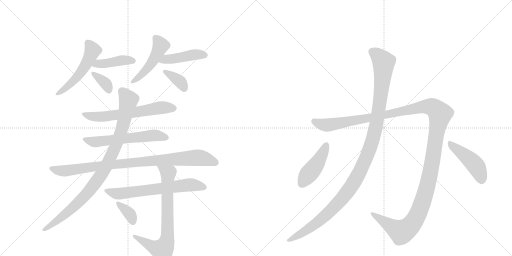
t = 0.00 s
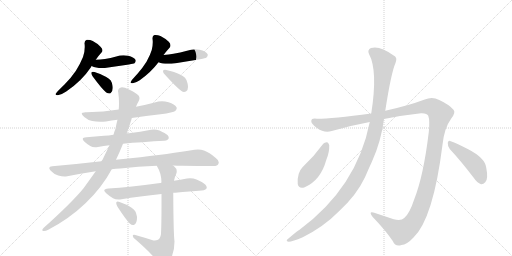
t = 2.62 s
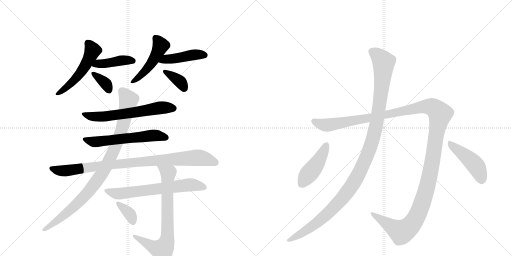
t = 5.24 s
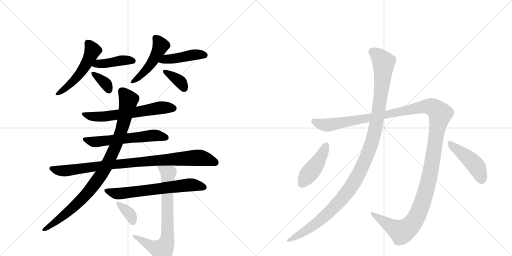
t = 7.87 s
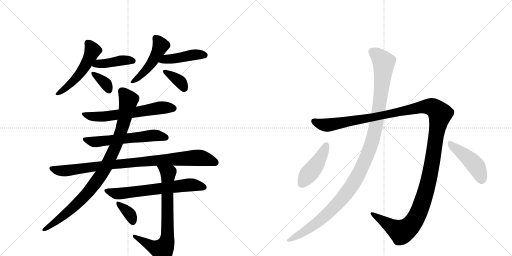
t = 10.49 s
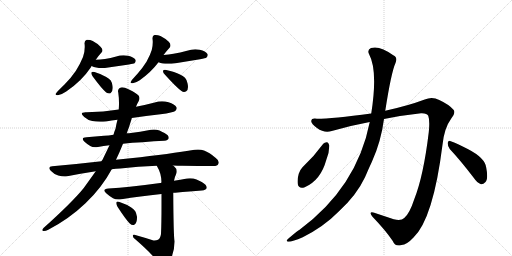
t = 13.11 s

The animated SVG that drew these frames (rendered in a browser with its animation timeline set to each time). Animation: 17 CSS @keyframes rules; one cycle of 13.11 s.

<svg version="1.1" viewBox="0 0 2048 1024" xmlns="http://www.w3.org/2000/svg">
  <g stroke="lightgray" stroke-dasharray="1,1" stroke-width="1" transform="scale(4, 4)">
    <line x1="0" y1="0" x2="256" y2="256"></line>
    <line x1="256" y1="0" x2="0" y2="256"></line>
    <line x1="128" y1="0" x2="128" y2="256"></line>
    <line x1="0" y1="128" x2="256" y2="128"></line>
    <line x1="256" y1="0" x2="512" y2="256"></line>
    <line x1="512" y1="0" x2="256" y2="256"></line>
    <line x1="384" y1="0" x2="384" y2="256"></line>
    <line x1="256" y1="128" x2="512" y2="128"></line>
  </g>
<g transform="scale(1, -1) translate(0, -850)">
   <style type="text/css">
    @keyframes keyframes0 {
      from {
       stroke: black;
       stroke-dashoffset: 525;
       stroke-width: 128;
       }
       63% {
       animation-timing-function: step-end;
       stroke: black;
       stroke-dashoffset: 0;
       stroke-width: 128;
       }
       to {
       stroke: black;
       stroke-width: 1024;
       }
       }
       #make-me-a-hanzi-animation-0 {
         animation: keyframes0 0.677246s both;
         animation-delay: 0.000000s;
         animation-timing-function: linear;
       }
    @keyframes keyframes1 {
      from {
       stroke: black;
       stroke-dashoffset: 417;
       stroke-width: 128;
       }
       58% {
       animation-timing-function: step-end;
       stroke: black;
       stroke-dashoffset: 0;
       stroke-width: 128;
       }
       to {
       stroke: black;
       stroke-width: 1024;
       }
       }
       #make-me-a-hanzi-animation-1 {
         animation: keyframes1 0.589355s both;
         animation-delay: 0.677246s;
         animation-timing-function: linear;
       }
    @keyframes keyframes2 {
      from {
       stroke: black;
       stroke-dashoffset: 355;
       stroke-width: 128;
       }
       54% {
       animation-timing-function: step-end;
       stroke: black;
       stroke-dashoffset: 0;
       stroke-width: 128;
       }
       to {
       stroke: black;
       stroke-width: 1024;
       }
       }
       #make-me-a-hanzi-animation-2 {
         animation: keyframes2 0.538900s both;
         animation-delay: 1.266602s;
         animation-timing-function: linear;
       }
    @keyframes keyframes3 {
      from {
       stroke: black;
       stroke-dashoffset: 484;
       stroke-width: 128;
       }
       61% {
       animation-timing-function: step-end;
       stroke: black;
       stroke-dashoffset: 0;
       stroke-width: 128;
       }
       to {
       stroke: black;
       stroke-width: 1024;
       }
       }
       #make-me-a-hanzi-animation-3 {
         animation: keyframes3 0.643880s both;
         animation-delay: 1.805501s;
         animation-timing-function: linear;
       }
    @keyframes keyframes4 {
      from {
       stroke: black;
       stroke-dashoffset: 439;
       stroke-width: 128;
       }
       59% {
       animation-timing-function: step-end;
       stroke: black;
       stroke-dashoffset: 0;
       stroke-width: 128;
       }
       to {
       stroke: black;
       stroke-width: 1024;
       }
       }
       #make-me-a-hanzi-animation-4 {
         animation: keyframes4 0.607259s both;
         animation-delay: 2.449382s;
         animation-timing-function: linear;
       }
    @keyframes keyframes5 {
      from {
       stroke: black;
       stroke-dashoffset: 362;
       stroke-width: 128;
       }
       54% {
       animation-timing-function: step-end;
       stroke: black;
       stroke-dashoffset: 0;
       stroke-width: 128;
       }
       to {
       stroke: black;
       stroke-width: 1024;
       }
       }
       #make-me-a-hanzi-animation-5 {
         animation: keyframes5 0.544596s both;
         animation-delay: 3.056641s;
         animation-timing-function: linear;
       }
    @keyframes keyframes6 {
      from {
       stroke: black;
       stroke-dashoffset: 623;
       stroke-width: 128;
       }
       67% {
       animation-timing-function: step-end;
       stroke: black;
       stroke-dashoffset: 0;
       stroke-width: 128;
       }
       to {
       stroke: black;
       stroke-width: 1024;
       }
       }
       #make-me-a-hanzi-animation-6 {
         animation: keyframes6 0.756999s both;
         animation-delay: 3.601237s;
         animation-timing-function: linear;
       }
    @keyframes keyframes7 {
      from {
       stroke: black;
       stroke-dashoffset: 587;
       stroke-width: 128;
       }
       66% {
       animation-timing-function: step-end;
       stroke: black;
       stroke-dashoffset: 0;
       stroke-width: 128;
       }
       to {
       stroke: black;
       stroke-width: 1024;
       }
       }
       #make-me-a-hanzi-animation-7 {
         animation: keyframes7 0.727702s both;
         animation-delay: 4.358236s;
         animation-timing-function: linear;
       }
    @keyframes keyframes8 {
      from {
       stroke: black;
       stroke-dashoffset: 918;
       stroke-width: 128;
       }
       75% {
       animation-timing-function: step-end;
       stroke: black;
       stroke-dashoffset: 0;
       stroke-width: 128;
       }
       to {
       stroke: black;
       stroke-width: 1024;
       }
       }
       #make-me-a-hanzi-animation-8 {
         animation: keyframes8 0.997070s both;
         animation-delay: 5.085938s;
         animation-timing-function: linear;
       }
    @keyframes keyframes9 {
      from {
       stroke: black;
       stroke-dashoffset: 940;
       stroke-width: 128;
       }
       75% {
       animation-timing-function: step-end;
       stroke: black;
       stroke-dashoffset: 0;
       stroke-width: 128;
       }
       to {
       stroke: black;
       stroke-width: 1024;
       }
       }
       #make-me-a-hanzi-animation-9 {
         animation: keyframes9 1.014974s both;
         animation-delay: 6.083008s;
         animation-timing-function: linear;
       }
    @keyframes keyframes10 {
      from {
       stroke: black;
       stroke-dashoffset: 653;
       stroke-width: 128;
       }
       68% {
       animation-timing-function: step-end;
       stroke: black;
       stroke-dashoffset: 0;
       stroke-width: 128;
       }
       to {
       stroke: black;
       stroke-width: 1024;
       }
       }
       #make-me-a-hanzi-animation-10 {
         animation: keyframes10 0.781413s both;
         animation-delay: 7.097982s;
         animation-timing-function: linear;
       }
    @keyframes keyframes11 {
      from {
       stroke: black;
       stroke-dashoffset: 740;
       stroke-width: 128;
       }
       71% {
       animation-timing-function: step-end;
       stroke: black;
       stroke-dashoffset: 0;
       stroke-width: 128;
       }
       to {
       stroke: black;
       stroke-width: 1024;
       }
       }
       #make-me-a-hanzi-animation-11 {
         animation: keyframes11 0.852214s both;
         animation-delay: 7.879395s;
         animation-timing-function: linear;
       }
    @keyframes keyframes12 {
      from {
       stroke: black;
       stroke-dashoffset: 355;
       stroke-width: 128;
       }
       54% {
       animation-timing-function: step-end;
       stroke: black;
       stroke-dashoffset: 0;
       stroke-width: 128;
       }
       to {
       stroke: black;
       stroke-width: 1024;
       }
       }
       #make-me-a-hanzi-animation-12 {
         animation: keyframes12 0.538900s both;
         animation-delay: 8.731608s;
         animation-timing-function: linear;
       }
    @keyframes keyframes13 {
      from {
       stroke: black;
       stroke-dashoffset: 1426;
       stroke-width: 128;
       }
       82% {
       animation-timing-function: step-end;
       stroke: black;
       stroke-dashoffset: 0;
       stroke-width: 128;
       }
       to {
       stroke: black;
       stroke-width: 1024;
       }
       }
       #make-me-a-hanzi-animation-13 {
         animation: keyframes13 1.410482s both;
         animation-delay: 9.270508s;
         animation-timing-function: linear;
       }
    @keyframes keyframes14 {
      from {
       stroke: black;
       stroke-dashoffset: 1169;
       stroke-width: 128;
       }
       79% {
       animation-timing-function: step-end;
       stroke: black;
       stroke-dashoffset: 0;
       stroke-width: 128;
       }
       to {
       stroke: black;
       stroke-width: 1024;
       }
       }
       #make-me-a-hanzi-animation-14 {
         animation: keyframes14 1.201335s both;
         animation-delay: 10.680990s;
         animation-timing-function: linear;
       }
    @keyframes keyframes15 {
      from {
       stroke: black;
       stroke-dashoffset: 439;
       stroke-width: 128;
       }
       59% {
       animation-timing-function: step-end;
       stroke: black;
       stroke-dashoffset: 0;
       stroke-width: 128;
       }
       to {
       stroke: black;
       stroke-width: 1024;
       }
       }
       #make-me-a-hanzi-animation-15 {
         animation: keyframes15 0.607259s both;
         animation-delay: 11.882324s;
         animation-timing-function: linear;
       }
    @keyframes keyframes16 {
      from {
       stroke: black;
       stroke-dashoffset: 453;
       stroke-width: 128;
       }
       60% {
       animation-timing-function: step-end;
       stroke: black;
       stroke-dashoffset: 0;
       stroke-width: 128;
       }
       to {
       stroke: black;
       stroke-width: 1024;
       }
       }
       #make-me-a-hanzi-animation-16 {
         animation: keyframes16 0.618652s both;
         animation-delay: 12.489583s;
         animation-timing-function: linear;
       }
</style>
<path d="M 363 580 Q 365 583 366 586 L 383 611 Q 394 627 406 640 Q 410 644 410 649 Q 410 655 403 662 Q 389 677 371 686 Q 361 691 350 691 L 347 691 Q 338 689 338 677 Q 339 670 339 662 Q 339 641 332 622 Q 322 597 303 566 Q 282 535 257 511 Q 235 490 225 478 Q 222 475 222 473 Q 222 469 231 469 Q 246 471 265 484 Q 327 526 363 580 Z" fill="lightgray"></path> 
<path d="M 366 586 Q 375 581 385 580 Q 395 578 407 578 Q 419 578 433 580 L 516 592 Q 535 596 538 597 Q 543 603 543 607 Q 543 609 542 611 Q 535 621 513 627 Q 503 629 494 629 Q 479 629 465 624 Q 442 617 420 614 Q 401 611 383 611 C 353 611 339 599 366 586 Z" fill="lightgray"></path> 
<path d="M 365 559 L 365 558 Q 365 553 371 544 Q 407 495 425 480 Q 432 476 437 476 Q 440 476 442 477 Q 451 483 451 498 Q 451 503 450 508 Q 447 522 443 528 Q 437 536 425 542 Q 408 553 378 562 Q 375 563 372 563 Q 367 563 365 559 Z" fill="lightgray"></path> 
<path d="M 654 630 Q 667 647 679 660 Q 682 664 682 669 Q 682 676 675 683 Q 660 697 642 706 Q 632 710 622 710 L 618 710 Q 610 708 610 698 L 610 696 Q 611 688 611 680 Q 611 665 607 650 Q 601 630 586 603 Q 569 576 550 555 Q 532 536 525 526 Q 522 522 522 520 Q 522 517 528 517 L 531 517 Q 544 519 559 529 Q 604 561 634 601 L 654 630 Z" fill="lightgray"></path> 
<path d="M 634 601 Q 642 597 651 596 Q 660 595 671 595 Q 685 595 702 597 Q 751 606 800 613 Q 823 617 826 620 Q 831 626 831 630 Q 831 632 830 634 Q 823 645 799 651 Q 790 653 781 653 Q 764 653 748 647 Q 721 639 694 635 Q 675 631 654 630 C 624 628 606 613 634 601 Z" fill="lightgray"></path> 
<path d="M 652 566 L 652 565 Q 652 559 660 551 Q 705 501 726 486 Q 731 482 736 482 Q 741 482 745 485 Q 752 490 752 502 Q 752 509 750 517 Q 746 533 740 539 Q 732 546 720 552 Q 699 563 665 570 Q 662 571 660 571 Q 653 571 652 566 Z" fill="lightgray"></path> 
<path d="M 527 378 Q 584 387 642 393 Q 694 400 701 406 Q 707 412 707 417 Q 707 419 706 421 Q 699 434 674 441 Q 661 445 648 445 Q 633 445 619 440 Q 581 430 544 423 L 475 412 Q 414 402 347 401 L 342 401 Q 327 401 327 395 Q 327 391 337 382 Q 350 370 369 366 Q 383 363 401 363 Q 412 363 424 364 Q 446 368 470 371 L 527 378 Z" fill="lightgray"></path> 
<path d="M 492 275 Q 528 280 570 281 Q 618 286 657 287 Q 674 289 675 298 L 675 299 Q 675 309 658 318 Q 651 322 638 328 Q 627 332 616 332 Q 610 332 604 331 Q 561 323 516 317 L 507 317 L 454 311 Q 434 308 416 307 L 346 301 Q 331 300 331 294 Q 331 290 338 283 Q 349 273 361 266 Q 369 261 381 261 Q 386 261 392 262 Q 414 266 438 269 L 492 275 Z" fill="lightgray"></path> 
<path d="M 522 217 L 464 211 L 406 205 Q 311 194 209 185 Q 197 184 197 178 Q 197 174 203 167 Q 217 152 233 148 Q 247 144 258 144 Q 264 144 269 145 Q 325 156 383 165 L 447 173 Q 463 176 481 176 Q 552 184 627 187 L 692 188 Q 711 187 730 187 Q 826 186 850 186 L 854 186 Q 870 186 873 194 Q 875 197 875 201 Q 875 209 863 218 Q 837 241 816 248 Q 805 252 792 252 Q 785 252 778 251 Q 684 235 522 217 Z" fill="lightgray"></path> 
<path d="M 464 211 Q 479 242 492 275 L 507 317 Q 517 343 526 373 Q 527 375 527 378 L 544 423 Q 549 436 555 446 Q 558 452 558 457 Q 558 463 555 467 Q 547 477 516 492 Q 498 501 488 501 Q 486 501 484 500 Q 472 496 472 485 Q 472 483 473 480 Q 476 459 476 438 Q 476 425 475 412 L 470 371 Q 465 353 462 335 Q 457 323 454 311 L 438 269 L 410 211 Q 407 208 406 205 L 383 165 L 335 98 Q 288 40 174 -62 Q 169 -67 169 -70 Q 169 -73 174 -74 L 176 -74 Q 183 -74 193 -69 Q 276 -26 342 37 Q 408 100 447 173 L 464 211 Z" fill="lightgray"></path> 
<path d="M 646 120 Q 642 118 641 118 Q 576 109 519 103 Q 479 99 434 96 Q 417 95 417 88 Q 417 84 426 76 Q 437 66 452 57 Q 461 52 474 52 Q 480 52 486 53 Q 558 65 646 74 L 693 79 L 701 79 Q 761 85 807 88 Q 826 90 827 99 L 827 100 Q 827 111 807 122 Q 801 126 786 132 Q 774 137 760 137 Q 754 137 748 136 Q 721 130 696 127 L 646 120 Z" fill="lightgray"></path> 
<path d="M 627 187 Q 646 156 646 120 L 646 74 L 646 25 Q 646 -43 644 -86 Q 641 -105 632 -109 Q 626 -112 618 -112 L 614 -112 Q 577 -100 541 -90 Q 538 -89 536 -89 Q 531 -89 531 -93 Q 532 -101 541 -107 Q 615 -171 637 -207 Q 644 -217 652 -217 Q 659 -217 665 -211 Q 677 -198 686 -179 Q 698 -152 698 -116 Q 694 -89 693 79 L 696 127 Q 699 143 705 155 Q 707 160 707 165 Q 707 176 697 184 Q 693 188 692 188 C 670 209 613 213 627 187 Z" fill="lightgray"></path> 
<path d="M 465 40 L 465 37 Q 465 32 470 23 Q 503 -28 519 -44 Q 526 -50 532 -50 Q 535 -50 537 -49 Q 548 -43 548 -21 L 548 -17 Q 545 -1 541 5 Q 535 13 525 20 Q 508 32 478 42 Q 474 44 471 44 Q 467 44 465 40 Z" fill="lightgray"></path> 
<path d="M 1536 374 Q 1609 389 1684 397 Q 1708 398 1713 387 Q 1720 368 1715 321 Q 1694 146 1657 53 Q 1638 -5 1617 -22 Q 1604 -35 1575 -27 L 1497 -1 Q 1472 6 1490 -17 Q 1542 -71 1571 -114 Q 1581 -138 1606 -130 Q 1627 -129 1654 -100 Q 1733 -24 1770 271 Q 1777 338 1805 376 Q 1824 400 1814 411 Q 1796 432 1757 450 Q 1729 465 1699 452 Q 1632 427 1541 407 L 1485 396 Q 1329 375 1268 375 Q 1246 379 1245 366 Q 1244 356 1268 338 Q 1298 316 1327 326 Q 1403 348 1479 362 L 1536 374 Z" fill="lightgray"></path> 
<path d="M 1479 362 Q 1428 101 1197 -70 Q 1194 -70 1155 -103 Q 1139 -115 1154 -117 Q 1170 -116 1211 -99 Q 1295 -57 1356 5 Q 1426 69 1460 141 Q 1473 172 1488 204 Q 1524 283 1536 374 L 1541 407 Q 1565 561 1582 598 Q 1592 620 1573 629 Q 1519 669 1484 658 Q 1468 651 1476 634 Q 1512 568 1485 396 L 1479 362 Z" fill="lightgray"></path> 
<path d="M 1293 275 Q 1256 224 1210 181 Q 1200 171 1195 155 Q 1188 131 1191 114 Q 1195 93 1219 101 Q 1283 129 1305 210 Q 1318 241 1317 269 Q 1314 279 1309 281 Q 1299 282 1293 275 Z" fill="lightgray"></path> 
<path d="M 1799 254 Q 1842 208 1894 140 Q 1909 118 1924 113 Q 1933 112 1941 121 Q 1954 133 1945 179 Q 1941 218 1871 254 Q 1828 276 1803 285 Q 1794 291 1791 279 Q 1790 266 1799 254 Z" fill="lightgray"></path> 
      <clipPath id="make-me-a-hanzi-clip-0">
      <path d="M 363 580 Q 365 583 366 586 L 383 611 Q 394 627 406 640 Q 410 644 410 649 Q 410 655 403 662 Q 389 677 371 686 Q 361 691 350 691 L 347 691 Q 338 689 338 677 Q 339 670 339 662 Q 339 641 332 622 Q 322 597 303 566 Q 282 535 257 511 Q 235 490 225 478 Q 222 475 222 473 Q 222 469 231 469 Q 246 471 265 484 Q 327 526 363 580 Z" fill="lightgray"></path>
      </clipPath>
      <path clip-path="url(#make-me-a-hanzi-clip-0)" d="M 349 681 L 370 646 L 334 575 L 277 509 L 227 473 " fill="none" id="make-me-a-hanzi-animation-0" stroke-dasharray="397 794" stroke-linecap="round"></path>

      <clipPath id="make-me-a-hanzi-clip-1">
      <path d="M 366 586 Q 375 581 385 580 Q 395 578 407 578 Q 419 578 433 580 L 516 592 Q 535 596 538 597 Q 543 603 543 607 Q 543 609 542 611 Q 535 621 513 627 Q 503 629 494 629 Q 479 629 465 624 Q 442 617 420 614 Q 401 611 383 611 C 353 611 339 599 366 586 Z" fill="lightgray"></path>
      </clipPath>
      <path clip-path="url(#make-me-a-hanzi-clip-1)" d="M 373 590 L 488 609 L 532 606 " fill="none" id="make-me-a-hanzi-animation-1" stroke-dasharray="289 578" stroke-linecap="round"></path>

      <clipPath id="make-me-a-hanzi-clip-2">
      <path d="M 365 559 L 365 558 Q 365 553 371 544 Q 407 495 425 480 Q 432 476 437 476 Q 440 476 442 477 Q 451 483 451 498 Q 451 503 450 508 Q 447 522 443 528 Q 437 536 425 542 Q 408 553 378 562 Q 375 563 372 563 Q 367 563 365 559 Z" fill="lightgray"></path>
      </clipPath>
      <path clip-path="url(#make-me-a-hanzi-clip-2)" d="M 370 559 L 419 520 L 437 488 " fill="none" id="make-me-a-hanzi-animation-2" stroke-dasharray="227 454" stroke-linecap="round"></path>

      <clipPath id="make-me-a-hanzi-clip-3">
      <path d="M 654 630 Q 667 647 679 660 Q 682 664 682 669 Q 682 676 675 683 Q 660 697 642 706 Q 632 710 622 710 L 618 710 Q 610 708 610 698 L 610 696 Q 611 688 611 680 Q 611 665 607 650 Q 601 630 586 603 Q 569 576 550 555 Q 532 536 525 526 Q 522 522 522 520 Q 522 517 528 517 L 531 517 Q 544 519 559 529 Q 604 561 634 601 L 654 630 Z" fill="lightgray"></path>
      </clipPath>
      <path clip-path="url(#make-me-a-hanzi-clip-3)" d="M 620 700 L 642 666 L 625 629 L 569 554 L 527 522 " fill="none" id="make-me-a-hanzi-animation-3" stroke-dasharray="356 712" stroke-linecap="round"></path>

      <clipPath id="make-me-a-hanzi-clip-4">
      <path d="M 634 601 Q 642 597 651 596 Q 660 595 671 595 Q 685 595 702 597 Q 751 606 800 613 Q 823 617 826 620 Q 831 626 831 630 Q 831 632 830 634 Q 823 645 799 651 Q 790 653 781 653 Q 764 653 748 647 Q 721 639 694 635 Q 675 631 654 630 C 624 628 606 613 634 601 Z" fill="lightgray"></path>
      </clipPath>
      <path clip-path="url(#make-me-a-hanzi-clip-4)" d="M 640 604 L 664 613 L 768 630 L 820 629 " fill="none" id="make-me-a-hanzi-animation-4" stroke-dasharray="311 622" stroke-linecap="round"></path>

      <clipPath id="make-me-a-hanzi-clip-5">
      <path d="M 652 566 L 652 565 Q 652 559 660 551 Q 705 501 726 486 Q 731 482 736 482 Q 741 482 745 485 Q 752 490 752 502 Q 752 509 750 517 Q 746 533 740 539 Q 732 546 720 552 Q 699 563 665 570 Q 662 571 660 571 Q 653 571 652 566 Z" fill="lightgray"></path>
      </clipPath>
      <path clip-path="url(#make-me-a-hanzi-clip-5)" d="M 658 566 L 714 529 L 736 497 " fill="none" id="make-me-a-hanzi-animation-5" stroke-dasharray="234 468" stroke-linecap="round"></path>

      <clipPath id="make-me-a-hanzi-clip-6">
      <path d="M 527 378 Q 584 387 642 393 Q 694 400 701 406 Q 707 412 707 417 Q 707 419 706 421 Q 699 434 674 441 Q 661 445 648 445 Q 633 445 619 440 Q 581 430 544 423 L 475 412 Q 414 402 347 401 L 342 401 Q 327 401 327 395 Q 327 391 337 382 Q 350 370 369 366 Q 383 363 401 363 Q 412 363 424 364 Q 446 368 470 371 L 527 378 Z" fill="lightgray"></path>
      </clipPath>
      <path clip-path="url(#make-me-a-hanzi-clip-6)" d="M 332 394 L 368 384 L 406 383 L 643 419 L 695 416 " fill="none" id="make-me-a-hanzi-animation-6" stroke-dasharray="495 990" stroke-linecap="round"></path>

      <clipPath id="make-me-a-hanzi-clip-7">
      <path d="M 492 275 Q 528 280 570 281 Q 618 286 657 287 Q 674 289 675 298 L 675 299 Q 675 309 658 318 Q 651 322 638 328 Q 627 332 616 332 Q 610 332 604 331 Q 561 323 516 317 L 507 317 L 454 311 Q 434 308 416 307 L 346 301 Q 331 300 331 294 Q 331 290 338 283 Q 349 273 361 266 Q 369 261 381 261 Q 386 261 392 262 Q 414 266 438 269 L 492 275 Z" fill="lightgray"></path>
      </clipPath>
      <path clip-path="url(#make-me-a-hanzi-clip-7)" d="M 339 291 L 378 282 L 612 309 L 667 299 " fill="none" id="make-me-a-hanzi-animation-7" stroke-dasharray="459 918" stroke-linecap="round"></path>

      <clipPath id="make-me-a-hanzi-clip-8">
      <path d="M 522 217 L 464 211 L 406 205 Q 311 194 209 185 Q 197 184 197 178 Q 197 174 203 167 Q 217 152 233 148 Q 247 144 258 144 Q 264 144 269 145 Q 325 156 383 165 L 447 173 Q 463 176 481 176 Q 552 184 627 187 L 692 188 Q 711 187 730 187 Q 826 186 850 186 L 854 186 Q 870 186 873 194 Q 875 197 875 201 Q 875 209 863 218 Q 837 241 816 248 Q 805 252 792 252 Q 785 252 778 251 Q 684 235 522 217 Z" fill="lightgray"></path>
      </clipPath>
      <path clip-path="url(#make-me-a-hanzi-clip-8)" d="M 206 176 L 254 166 L 552 203 L 778 219 L 815 216 L 862 201 " fill="none" id="make-me-a-hanzi-animation-8" stroke-dasharray="790 1580" stroke-linecap="round"></path>

      <clipPath id="make-me-a-hanzi-clip-9">
      <path d="M 464 211 Q 479 242 492 275 L 507 317 Q 517 343 526 373 Q 527 375 527 378 L 544 423 Q 549 436 555 446 Q 558 452 558 457 Q 558 463 555 467 Q 547 477 516 492 Q 498 501 488 501 Q 486 501 484 500 Q 472 496 472 485 Q 472 483 473 480 Q 476 459 476 438 Q 476 425 475 412 L 470 371 Q 465 353 462 335 Q 457 323 454 311 L 438 269 L 410 211 Q 407 208 406 205 L 383 165 L 335 98 Q 288 40 174 -62 Q 169 -67 169 -70 Q 169 -73 174 -74 L 176 -74 Q 183 -74 193 -69 Q 276 -26 342 37 Q 408 100 447 173 L 464 211 Z" fill="lightgray"></path>
      </clipPath>
      <path clip-path="url(#make-me-a-hanzi-clip-9)" d="M 487 485 L 514 450 L 498 374 L 457 252 L 414 166 L 363 94 L 311 37 L 256 -12 L 175 -68 " fill="none" id="make-me-a-hanzi-animation-9" stroke-dasharray="812 1624" stroke-linecap="round"></path>

      <clipPath id="make-me-a-hanzi-clip-10">
      <path d="M 646 120 Q 642 118 641 118 Q 576 109 519 103 Q 479 99 434 96 Q 417 95 417 88 Q 417 84 426 76 Q 437 66 452 57 Q 461 52 474 52 Q 480 52 486 53 Q 558 65 646 74 L 693 79 L 701 79 Q 761 85 807 88 Q 826 90 827 99 L 827 100 Q 827 111 807 122 Q 801 126 786 132 Q 774 137 760 137 Q 754 137 748 136 Q 721 130 696 127 L 646 120 Z" fill="lightgray"></path>
      </clipPath>
      <path clip-path="url(#make-me-a-hanzi-clip-10)" d="M 426 85 L 478 75 L 764 111 L 819 100 " fill="none" id="make-me-a-hanzi-animation-10" stroke-dasharray="525 1050" stroke-linecap="round"></path>

      <clipPath id="make-me-a-hanzi-clip-11">
      <path d="M 627 187 Q 646 156 646 120 L 646 74 L 646 25 Q 646 -43 644 -86 Q 641 -105 632 -109 Q 626 -112 618 -112 L 614 -112 Q 577 -100 541 -90 Q 538 -89 536 -89 Q 531 -89 531 -93 Q 532 -101 541 -107 Q 615 -171 637 -207 Q 644 -217 652 -217 Q 659 -217 665 -211 Q 677 -198 686 -179 Q 698 -152 698 -116 Q 694 -89 693 79 L 696 127 Q 699 143 705 155 Q 707 160 707 165 Q 707 176 697 184 Q 693 188 692 188 C 670 209 613 213 627 187 Z" fill="lightgray"></path>
      </clipPath>
      <path clip-path="url(#make-me-a-hanzi-clip-11)" d="M 634 182 L 673 157 L 667 -117 L 650 -150 L 607 -136 L 537 -95 " fill="none" id="make-me-a-hanzi-animation-11" stroke-dasharray="612 1224" stroke-linecap="round"></path>

      <clipPath id="make-me-a-hanzi-clip-12">
      <path d="M 465 40 L 465 37 Q 465 32 470 23 Q 503 -28 519 -44 Q 526 -50 532 -50 Q 535 -50 537 -49 Q 548 -43 548 -21 L 548 -17 Q 545 -1 541 5 Q 535 13 525 20 Q 508 32 478 42 Q 474 44 471 44 Q 467 44 465 40 Z" fill="lightgray"></path>
      </clipPath>
      <path clip-path="url(#make-me-a-hanzi-clip-12)" d="M 470 39 L 515 -2 L 532 -36 " fill="none" id="make-me-a-hanzi-animation-12" stroke-dasharray="227 454" stroke-linecap="round"></path>

      <clipPath id="make-me-a-hanzi-clip-13">
      <path d="M 1536 374 Q 1609 389 1684 397 Q 1708 398 1713 387 Q 1720 368 1715 321 Q 1694 146 1657 53 Q 1638 -5 1617 -22 Q 1604 -35 1575 -27 L 1497 -1 Q 1472 6 1490 -17 Q 1542 -71 1571 -114 Q 1581 -138 1606 -130 Q 1627 -129 1654 -100 Q 1733 -24 1770 271 Q 1777 338 1805 376 Q 1824 400 1814 411 Q 1796 432 1757 450 Q 1729 465 1699 452 Q 1632 427 1541 407 L 1485 396 Q 1329 375 1268 375 Q 1246 379 1245 366 Q 1244 356 1268 338 Q 1298 316 1327 326 Q 1403 348 1479 362 L 1536 374 Z" fill="lightgray"></path>
      </clipPath>
      <path clip-path="url(#make-me-a-hanzi-clip-13)" d="M 1256 365 L 1287 352 L 1314 350 L 1716 425 L 1736 418 L 1760 394 L 1709 103 L 1676 2 L 1654 -38 L 1626 -67 L 1605 -77 L 1490 -8 " fill="none" id="make-me-a-hanzi-animation-13" stroke-dasharray="1298 2596" stroke-linecap="round"></path>

      <clipPath id="make-me-a-hanzi-clip-14">
      <path d="M 1479 362 Q 1428 101 1197 -70 Q 1194 -70 1155 -103 Q 1139 -115 1154 -117 Q 1170 -116 1211 -99 Q 1295 -57 1356 5 Q 1426 69 1460 141 Q 1473 172 1488 204 Q 1524 283 1536 374 L 1541 407 Q 1565 561 1582 598 Q 1592 620 1573 629 Q 1519 669 1484 658 Q 1468 651 1476 634 Q 1512 568 1485 396 L 1479 362 Z" fill="lightgray"></path>
      </clipPath>
      <path clip-path="url(#make-me-a-hanzi-clip-14)" d="M 1489 643 L 1528 611 L 1535 601 L 1534 580 L 1509 370 L 1485 273 L 1460 208 L 1411 112 L 1356 41 L 1293 -21 L 1248 -56 L 1158 -110 " fill="none" id="make-me-a-hanzi-animation-14" stroke-dasharray="1041 2082" stroke-linecap="round"></path>

      <clipPath id="make-me-a-hanzi-clip-15">
      <path d="M 1293 275 Q 1256 224 1210 181 Q 1200 171 1195 155 Q 1188 131 1191 114 Q 1195 93 1219 101 Q 1283 129 1305 210 Q 1318 241 1317 269 Q 1314 279 1309 281 Q 1299 282 1293 275 Z" fill="lightgray"></path>
      </clipPath>
      <path clip-path="url(#make-me-a-hanzi-clip-15)" d="M 1306 270 L 1277 209 L 1209 116 " fill="none" id="make-me-a-hanzi-animation-15" stroke-dasharray="311 622" stroke-linecap="round"></path>

      <clipPath id="make-me-a-hanzi-clip-16">
      <path d="M 1799 254 Q 1842 208 1894 140 Q 1909 118 1924 113 Q 1933 112 1941 121 Q 1954 133 1945 179 Q 1941 218 1871 254 Q 1828 276 1803 285 Q 1794 291 1791 279 Q 1790 266 1799 254 Z" fill="lightgray"></path>
      </clipPath>
      <path clip-path="url(#make-me-a-hanzi-clip-16)" d="M 1801 274 L 1899 192 L 1916 164 L 1926 129 " fill="none" id="make-me-a-hanzi-animation-16" stroke-dasharray="325 650" stroke-linecap="round"></path>

</g>
</svg>
